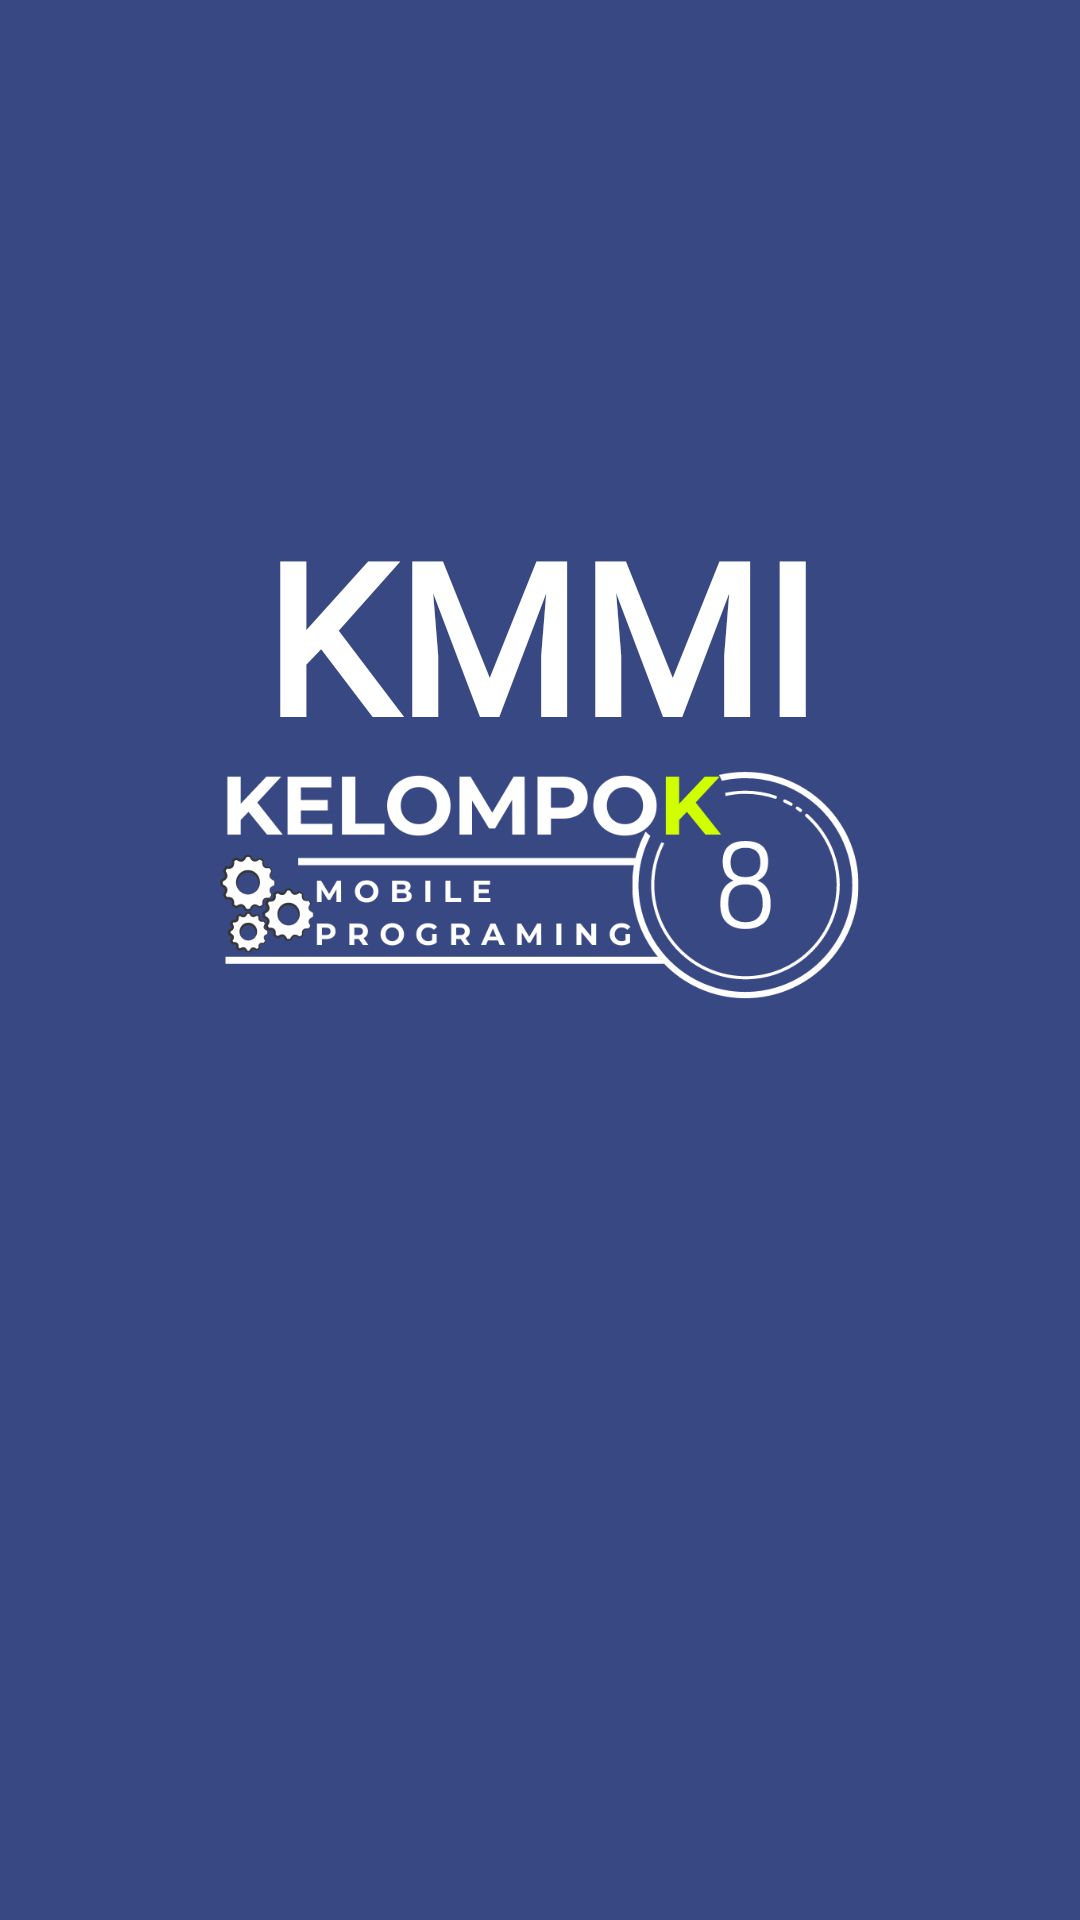

Android layout source for this screen:
<!-- AndroidManifest.xml: application theme Theme.GameEdukasi -->
<!-- res/layout/splashscreen.xml -->
<?xml version="1.0" encoding="utf-8"?>
<RelativeLayout xmlns:android="http://schemas.android.com/apk/res/android"
    xmlns:app="http://schemas.android.com/apk/res-auto"
    xmlns:tools="http://schemas.android.com/tools"
    android:id="@+id/lyt_parent"
    android:layout_width="match_parent"
    android:layout_height="match_parent"
    android:background="@color/background"
    android:padding="35dp"
    tools:context=".Splash">

    <TextView
        android:layout_width="match_parent"
        android:layout_height="wrap_content"
        android:layout_marginTop="130dp"
        android:fontFamily="@font/akronim"
        android:text="KMMI"
        android:textAlignment="center"
        android:textColor="@color/colorWhite"
        android:textSize="70dp"
        android:textStyle="bold" />
    <LinearLayout
        android:layout_width="wrap_content"
        android:layout_height="wrap_content"
        android:layout_centerInParent="true"
        android:gravity="center_horizontal"
        android:orientation="vertical"
        android:paddingBottom="?attr/actionBarSize">
        <ImageView
            android:id="@+id/image"
            android:layout_width="match_parent"
            android:layout_height="match_parent"
            android:padding="35dp"
            android:src="@drawable/logomasuk" />
    </LinearLayout>
</RelativeLayout>
<!-- resources referenced by this layout -->
<resources>
  <color name="background">#384883</color>
  <color name="colorWhite">#FFFFFF</color>
  <!-- drawable logomasuk: png bitmap (drawable, 45847 bytes) -->
  <style name="Theme.GameEdukasi" parent="Theme.AppCompat.NoActionBar">
          
          <item name="colorPrimary">@color/purple_500</item>
          <item name="colorPrimaryVariant">@color/purple_700</item>
          <item name="colorOnPrimary">@color/white</item>
          
          <item name="colorSecondary">@color/teal_200</item>
          <item name="colorSecondaryVariant">@color/teal_700</item>
          <item name="colorOnSecondary">@color/black</item>
          
          <item name="android:statusBarColor" tools:targetApi="l">?attr/colorPrimaryVariant</item>
          
      </style>
  <color name="purple_500">#FF6200EE</color>
  <color name="purple_700">#FF3700B3</color>
  <color name="white">#FFFFFFFF</color>
  <color name="teal_200">#FF03DAC5</color>
  <color name="teal_700">#FF018786</color>
  <color name="black">#FF000000</color>
</resources>
